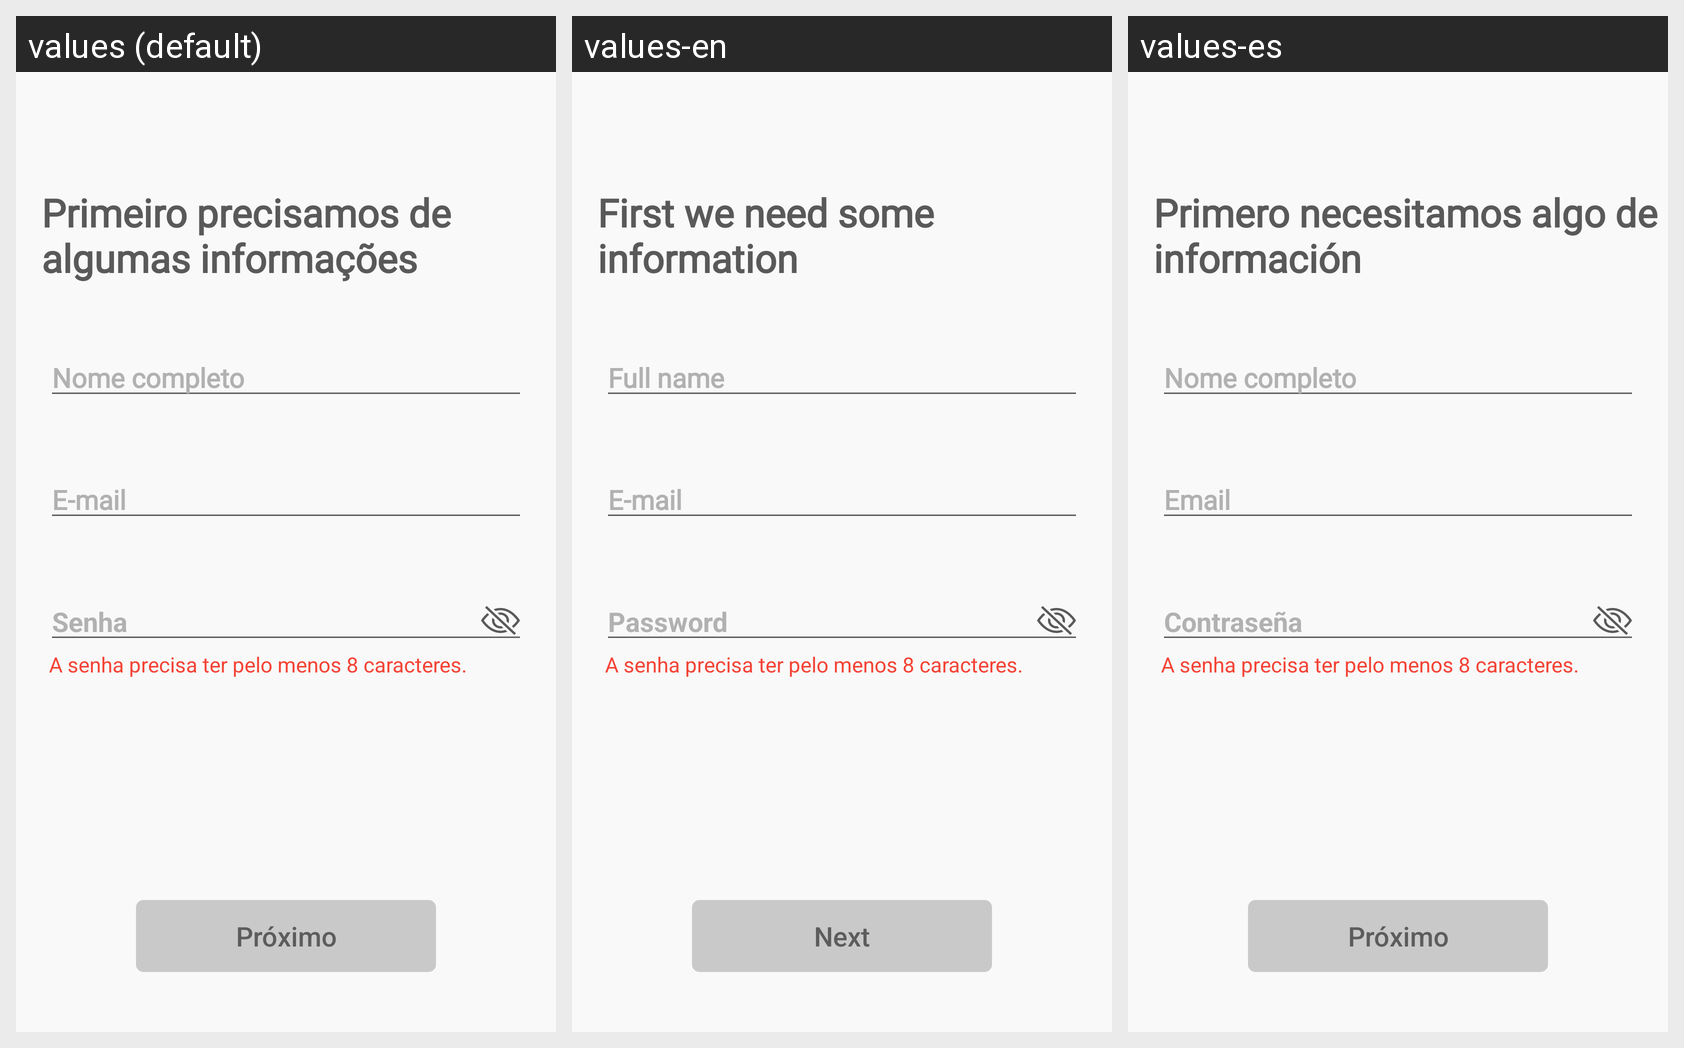

The Android screen above is rendered under several locales of the same app. Produce the string resources it draws, with the default and per-locale values.
Android screen res/layout/activity_sign_up_step_one.xml rendered under 3 locales, left to right: values (default), values-en, values-es. Device: Nexus 5 (rendered at 1080×1920; each locale shown at half size, 540×960, under a caption strip naming it); theme Theme.PetMatch.
Strings drawn on this screen, with the default value and each locale's value (text and hints the layout hard-codes, and strings that could not be matched under every locale, appear in the picture but are not listed):

register_one_title_text
  values: Primeiro precisamos de algumas informações
  values-en: First we need some information
  values-es: Primero necesitamos algo de información

register_one_name_text
  values: Nome completo
  values-en: Full name
  values-es: Nome completo

register_one_email_text
  values: E-mail
  values-en: E-mail
  values-es: Email

register_one_password_text
  values: Senha
  values-en: Password
  values-es: Contraseña

register_next_button
  values: Próximo
  values-en: Next
  values-es: Próximo
